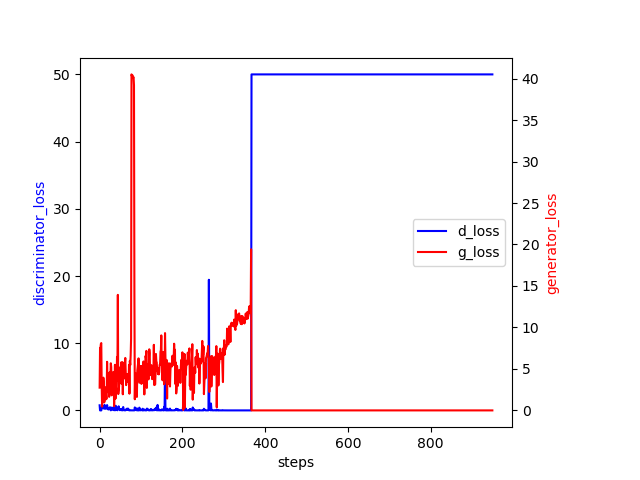

The data file committed next to this chart (first rows):
0, 0.7592600584030151, 2.7427890300750732
1, 0.0006387, 7.516
2, 0.0006759, 7.523
3, 0.0003879, 8.026
4, 0.0004288, 8.118
5, 0.4079, 2.886
6, 0.6157, 0.4598
7, 0.6598, 2.99
8, 0.5404, 1.759
9, 0.2847, 3.948
10, 0.6466, 3.254
11, 0.4824, 0.9693
12, 0.8194, 1.132
13, 0.2245, 1.896
14, 0.4839, 2.782
15, 0.357, 2.181
16, 0.623, 1.345
17, 0.2745, 1.472
18, 0.7889, 5.858
19, 0.474, 2.573
20, 0.1625, 3.837
21, 0.3375, 2.23
22, 0.1455, 2.695
23, 0.2423, 1.634
24, 0.1981, 4.587
25, 0.4739, 2.349
26, 0.2928, 3.878
27, 0.007914, 5.68
28, 0.2821, 5.22
29, 0.4138, 1.81
30, 0.3983, 3.602
31, 0.151, 3.178
32, 0.1042, 3.821
33, 0.3911, 4.624
34, 0.0409, 4.136
35, 0.5263, 0.5142
36, 0.2608, 2.555
37, 0.00464, 5.497
38, 0.3497, 1.402
39, 0.6898, 1.522
40, 0.1142, 4.252
41, 0.468, 3.538
42, 0.3725, 6.448
43, 0.01661, 5.087
44, 0.1547, 13.93
45, 0.2252, 1.97
46, 0.6053, 2.451
47, 0.2441, 2.901
48, 0.1258, 4.644
49, 0.03225, 4.349
50, 0.1363, 5.209
51, 0.09123, 4.5
52, 0.208, 5.782
53, 0.04198, 3.194
54, 0.01025, 4.489
55, 0.007761, 5.823
56, 0.3597, 1.941
57, 0.5026, 5.632
58, 0.1722, 3.811
59, 0.008519, 4.805
60, 0.04617, 4.415
... 889 more rows
